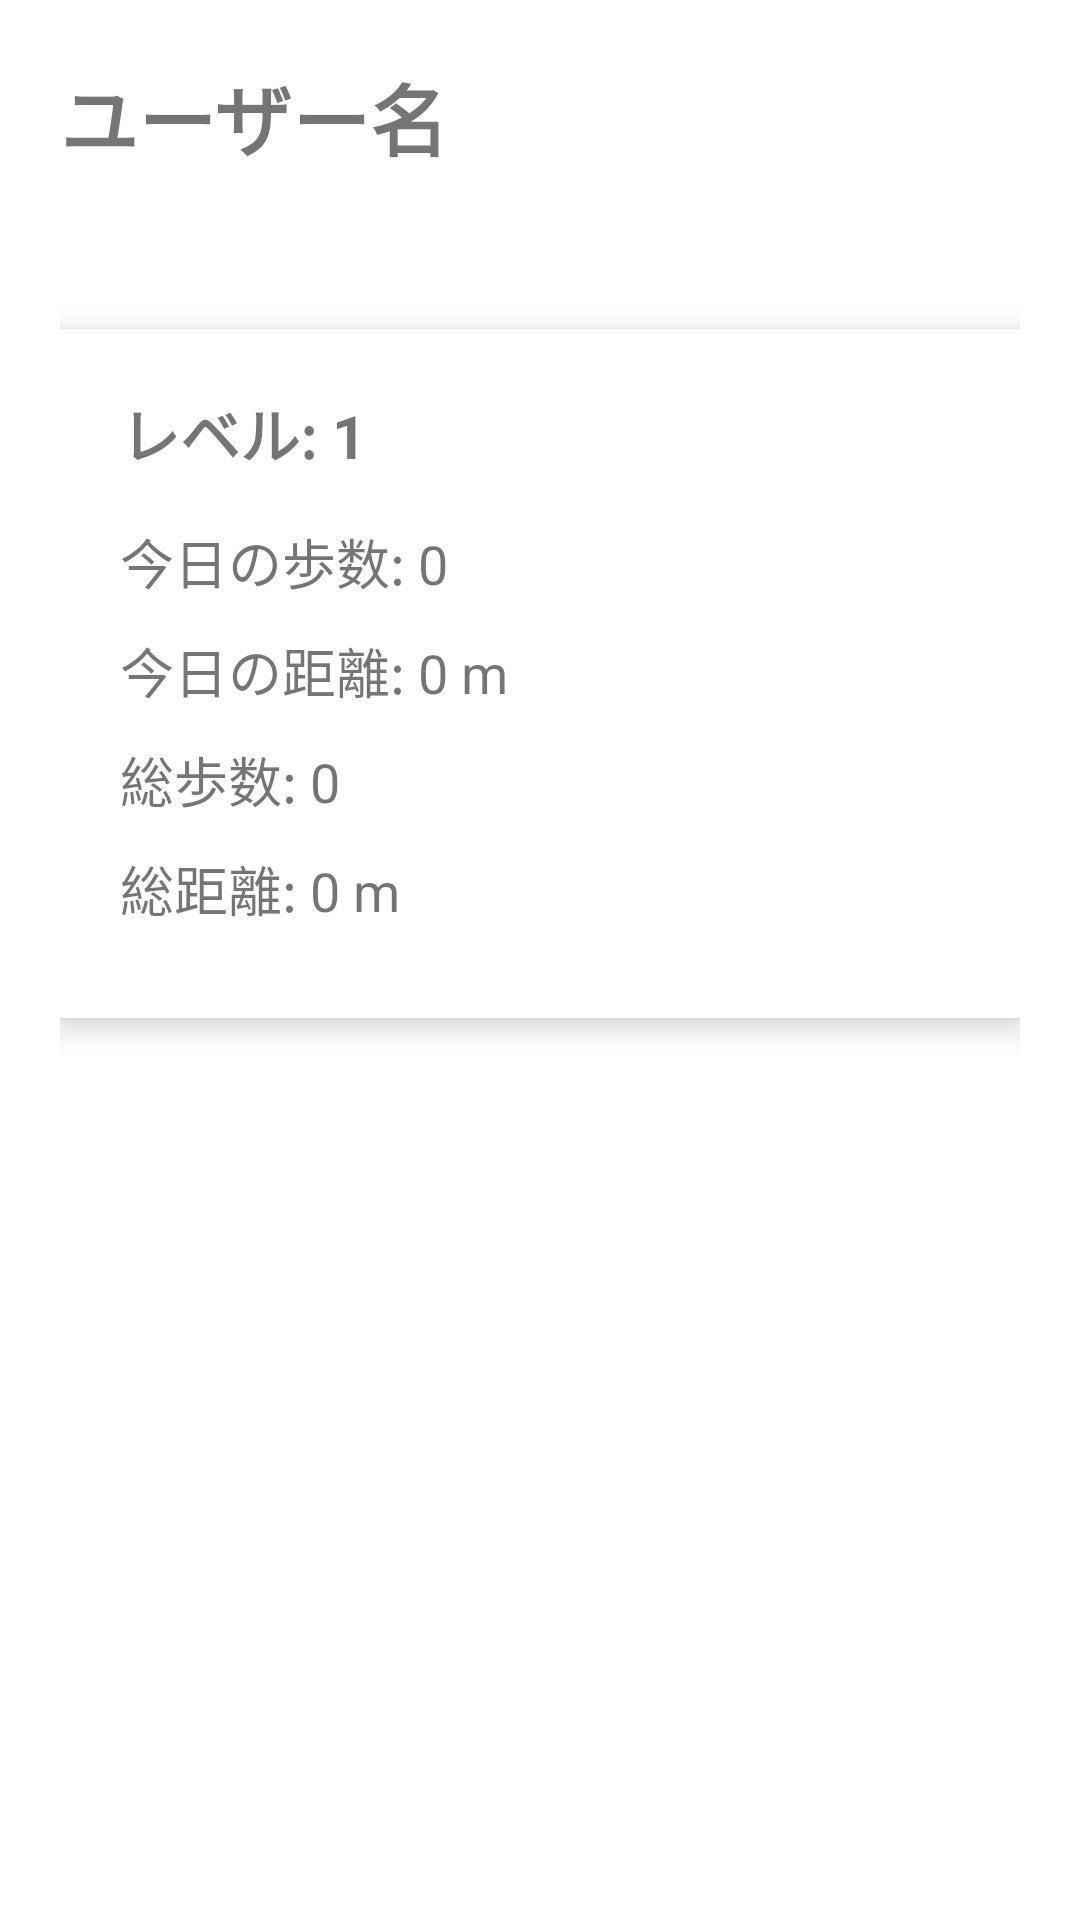

This screen was rendered from an Android layout file. Write that file and the resources it references.
<!-- AndroidManifest.xml: application theme Theme.PDjissen -->
<!-- res/layout/fragment_status.xml -->
<?xml version="1.0" encoding="utf-8"?>
<ScrollView xmlns:android="http://schemas.android.com/apk/res/android"
    xmlns:tools="http://schemas.android.com/tools"
    android:layout_width="match_parent"
    android:layout_height="match_parent"
    tools:context=".ui.status.StatusFragment">

    <LinearLayout
        android:layout_width="match_parent"
        android:layout_height="wrap_content"
        android:orientation="vertical"
        android:padding="20dp">

        
        <TextView
            android:id="@+id/userName"
            android:layout_width="wrap_content"
            android:layout_height="wrap_content"
            android:text="ユーザー名"
            android:textSize="26sp"
            android:textStyle="bold"
            android:layout_marginBottom="10dp" />

        
        <TextView
            android:id="@+id/onlineStatus"
            android:layout_width="wrap_content"
            android:layout_height="wrap_content"
            android:textSize="16sp"
            android:textColor="#F44336"
            android:layout_marginBottom="20dp" />

        
        <LinearLayout
            android:id="@+id/statusCard"
            android:layout_width="match_parent"
            android:layout_height="wrap_content"
            android:orientation="vertical"
            android:padding="20dp"
            android:background="@android:color/white"
            android:elevation="6dp"
            android:layout_marginBottom="20dp">

            
            <TextView
                android:id="@+id/currentLevel"
                android:layout_width="wrap_content"
                android:layout_height="wrap_content"
                android:text="レベル: 1"
                android:textSize="20sp"
                android:textStyle="bold"
                android:layout_marginBottom="15dp" />

            
            <TextView
                android:id="@+id/todaySteps"
                android:layout_width="wrap_content"
                android:layout_height="wrap_content"
                android:text="今日の歩数: 0"
                android:textSize="18sp"
                android:layout_marginBottom="10dp" />

            
            <TextView
                android:id="@+id/todayDistance"
                android:layout_width="wrap_content"
                android:layout_height="wrap_content"
                android:text="今日の距離: 0 m"
                android:textSize="18sp"
                android:layout_marginBottom="10dp" />

            
            <TextView
                android:id="@+id/totalSteps"
                android:layout_width="wrap_content"
                android:layout_height="wrap_content"
                android:text="総歩数: 0"
                android:textSize="18sp"
                android:layout_marginBottom="10dp" />

            
            <TextView
                android:id="@+id/totalDistance"
                android:layout_width="wrap_content"
                android:layout_height="wrap_content"
                android:text="総距離: 0 m"
                android:textSize="18sp"
                android:layout_marginBottom="10dp" />

        </LinearLayout>

    </LinearLayout>

</ScrollView>
<!-- resources referenced by this layout -->
<resources>
  <style name="Theme.PDjissen" parent="Theme.MaterialComponents.DayNight.DarkActionBar">
          
          <item name="colorPrimary">@color/orange_500</item>
          <item name="colorPrimaryVariant">@color/orange_700</item>
          <item name="colorOnPrimary">@color/white</item>
          
          <item name="colorSecondary">@color/teal_200</item>
          <item name="colorSecondaryVariant">@color/teal_700</item>
          <item name="colorOnSecondary">@color/black</item>
          
          <item name="android:statusBarColor">?attr/colorPrimaryVariant</item>
          
      </style>
  <color name="orange_500">#FF9800</color>
  <color name="orange_700">#F57C00</color>
  <color name="white">#FFFFFFFF</color>
  <color name="teal_200">#FF03DAC5</color>
  <color name="teal_700">#FF018786</color>
  <color name="black">#FF000000</color>
</resources>
